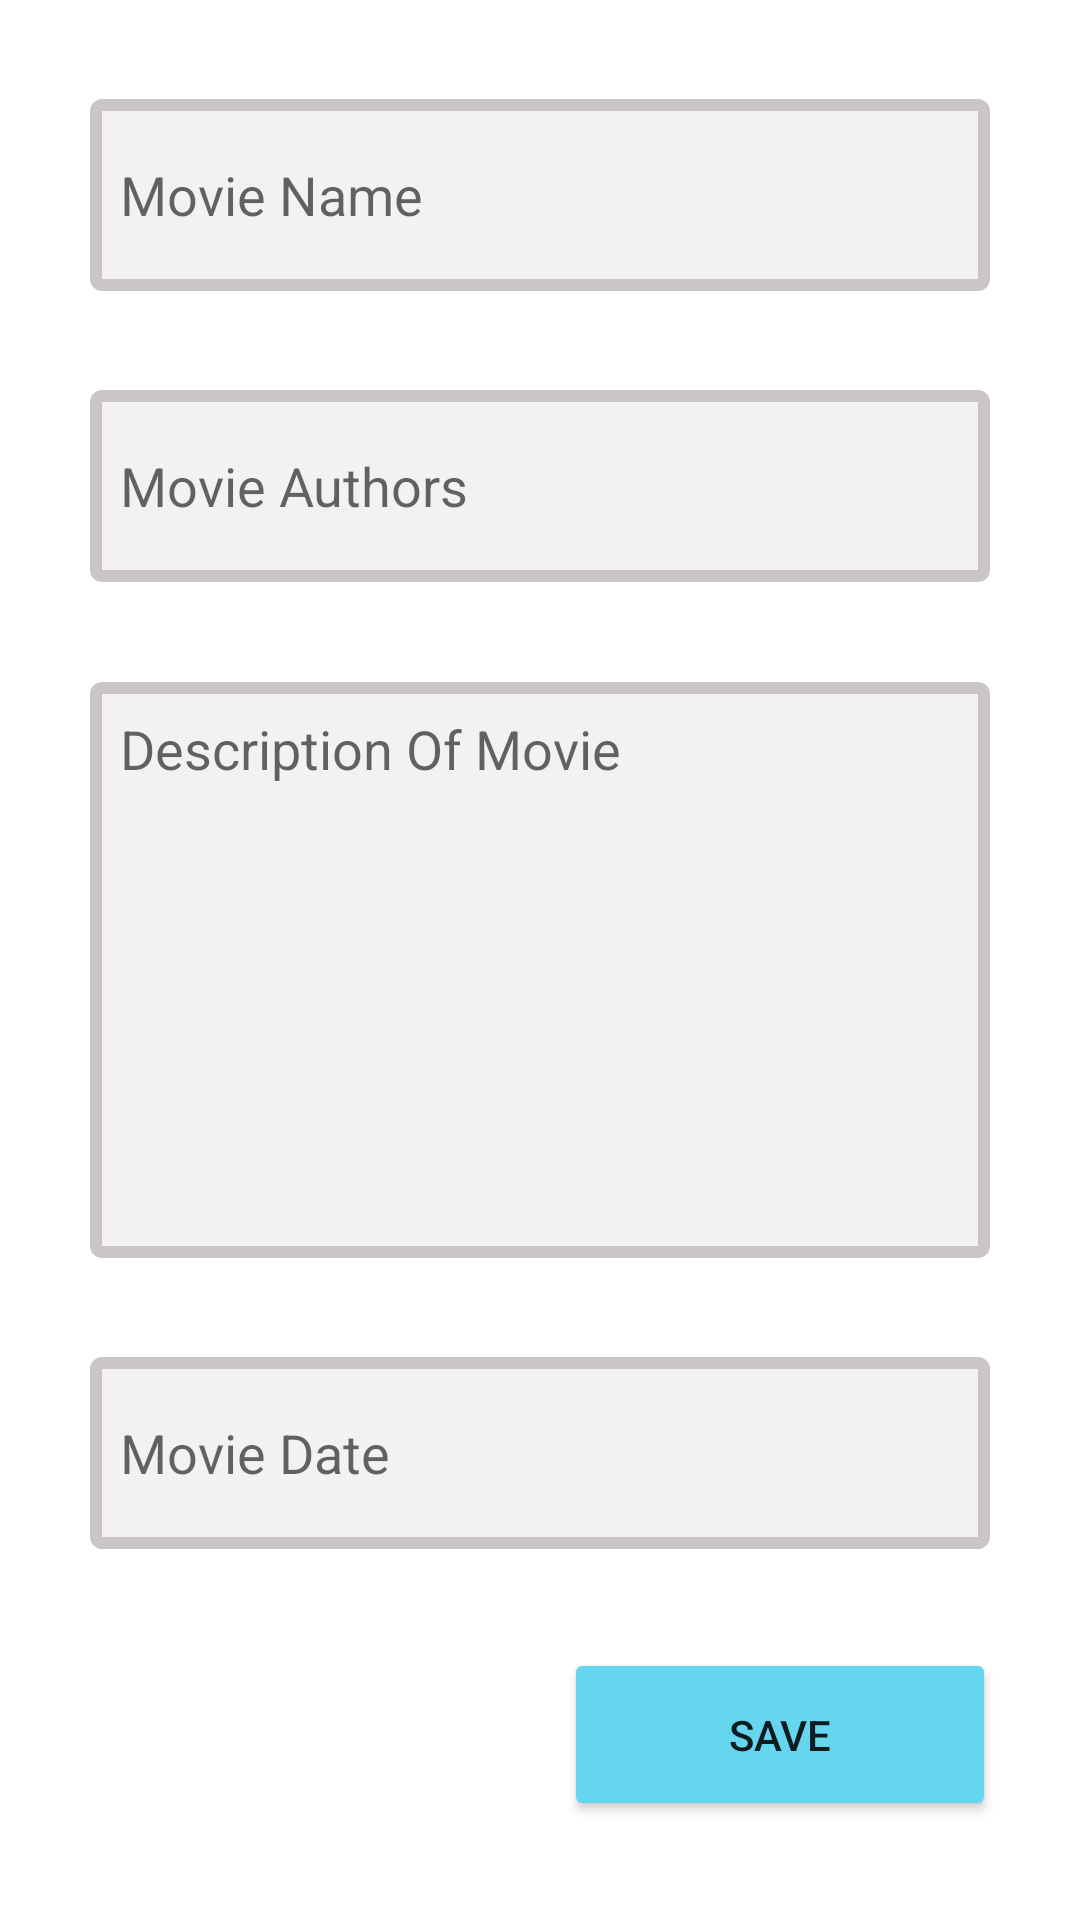

Here is an Android app screen rendered from its layout file. Give the layout XML and the strings, colors and styles it references.
<!-- AndroidManifest.xml: application theme Theme.MoviesApp -->
<!-- res/layout/activity_add_movie.xml -->
<?xml version="1.0" encoding="utf-8"?>
<androidx.constraintlayout.widget.ConstraintLayout xmlns:android="http://schemas.android.com/apk/res/android"
    xmlns:app="http://schemas.android.com/apk/res-auto"
    xmlns:tools="http://schemas.android.com/tools"
    android:layout_width="match_parent"
    android:layout_height="match_parent"
    tools:context=".AddMovie">

    <EditText
        android:id="@+id/edt_movies_name"
        style="@style/edt_style"
        android:layout_width="match_parent"
        android:layout_height="0dp"
        android:layout_marginLeft="30dp"
        android:layout_marginRight="30dp"
        android:hint="@string/movie_name"
        android:importantForAutofill="no"
        android:inputType="text"
        android:padding="10dp"
        app:layout_constraintBottom_toTopOf="@id/edt_authors_movie"
        app:layout_constraintHeight_percent="0.1"
        app:layout_constraintLeft_toLeftOf="parent"
        app:layout_constraintRight_toRightOf="parent"
        app:layout_constraintTop_toTopOf="parent"
        app:layout_constraintVertical_weight="1" />

    <EditText
        android:id="@+id/edt_authors_movie"
        style="@style/edt_style"
        android:layout_width="match_parent"
        android:layout_height="0dp"
        android:layout_marginLeft="30dp"
        android:layout_marginRight="30dp"
        android:hint="@string/movie_authors"
        android:importantForAutofill="no"
        android:padding="10dp"
        app:layout_constraintBottom_toTopOf="@id/edt_about_movies"
        app:layout_constraintHeight_percent="0.1"
        app:layout_constraintLeft_toLeftOf="parent"
        app:layout_constraintRight_toRightOf="parent"
        app:layout_constraintTop_toBottomOf="@id/edt_movies_name"
        tools:ignore="TextFields" />

    <EditText
        android:id="@+id/edt_about_movies"
        style="@style/edt_style"
        android:layout_width="match_parent"
        android:layout_height="0dp"
        android:layout_marginLeft="30dp"
        android:layout_marginRight="30dp"
        android:gravity="start"
        android:hint="@string/about_movies"
        android:importantForAutofill="no"
        android:padding="10dp"
        app:layout_constraintBottom_toTopOf="@id/edt_movie_date"
        app:layout_constraintHeight_percent="0.3"
        app:layout_constraintLeft_toLeftOf="parent"
        app:layout_constraintRight_toLeftOf="parent"
        app:layout_constraintTop_toBottomOf="@id/edt_authors_movie"
        app:layout_constraintVertical_weight="1"
        tools:ignore="TextFields" />

    <EditText
        android:id="@+id/edt_movie_date"
        style="@style/edt_style"
        android:layout_width="match_parent"
        android:layout_height="0dp"
        android:layout_marginLeft="30dp"
        android:layout_marginRight="30dp"
        android:hint="@string/movie_date"
        android:inputType="date"
        android:padding="10dp"
        app:layout_constraintBottom_toTopOf="@id/btn_save"
        app:layout_constraintHeight_percent="0.1"
        app:layout_constraintLeft_toLeftOf="parent"
        app:layout_constraintRight_toLeftOf="parent"
        app:layout_constraintTop_toBottomOf="@id/edt_about_movies"
        tools:ignore="TextFields" />

    <Button
        android:id="@+id/btn_save"
        android:layout_width="0dp"
        android:layout_height="0dp"
        android:backgroundTint="@color/blue"
        android:text="@string/save"
        android:textAllCaps="true"
        app:layout_constraintBottom_toBottomOf="parent"
        app:layout_constraintHeight_percent="0.09"
        app:layout_constraintHorizontal_bias="0.87"
        app:layout_constraintLeft_toLeftOf="parent"
        app:layout_constraintRight_toRightOf="parent"
        app:layout_constraintTop_toBottomOf="@id/edt_movie_date"
        app:layout_constraintWidth_percent="0.4" />

</androidx.constraintlayout.widget.ConstraintLayout>
<!-- resources referenced by this layout -->
<resources>
  <color name="blue">#FF66D6EF</color>
  <string name="about_movies">Description Of Movie</string>
  <string name="movie_authors">Movie Authors</string>
  <string name="movie_date">Movie Date</string>
  <string name="movie_name">Movie Name</string>
  <string name="save">Save</string>
  <style name="edt_style">
          <item name="android:background">@drawable/edt_fon</item>
      </style>
  <style name="Theme.MoviesApp" parent="Theme.MaterialComponents.DayNight.DarkActionBar">
          <item name="colorPrimary">@color/purple_500</item>
          <item name="colorPrimaryVariant">@color/purple_700</item>
          <item name="colorOnPrimary">@color/white</item>
          <item name="colorSecondary">@color/teal_200</item>
          <item name="colorSecondaryVariant">@color/teal_700</item>
          <item name="colorOnSecondary">@color/black</item>
          <item name="android:statusBarColor" tools:targetApi="l">?attr/colorPrimaryVariant</item>
      </style>
  <!-- drawable edt_fon (drawable) -->
  <?xml version="1.0" encoding="utf-8"?>
  <selector xmlns:android="http://schemas.android.com/apk/res/android">
      <item>
          <shape android:shape="rectangle">
              <corners android:radius="2dp"/>
              <stroke android:width="4dp" android:color="@color/white01"/>
              <solid android:color="@color/white1"/>
          </shape>
      </item>
  </selector>
  <color name="purple_500">#FF6200EE</color>
  <color name="purple_700">#FF3700B3</color>
  <color name="white">#FFFFFFFF</color>
  <color name="teal_200">#FF03DAC5</color>
  <color name="teal_700">#FF018786</color>
  <color name="black">#FF000000</color>
  <color name="white01">#FFCAC6C6</color>
  <color name="white1">#FFF4F1F1</color>
</resources>
